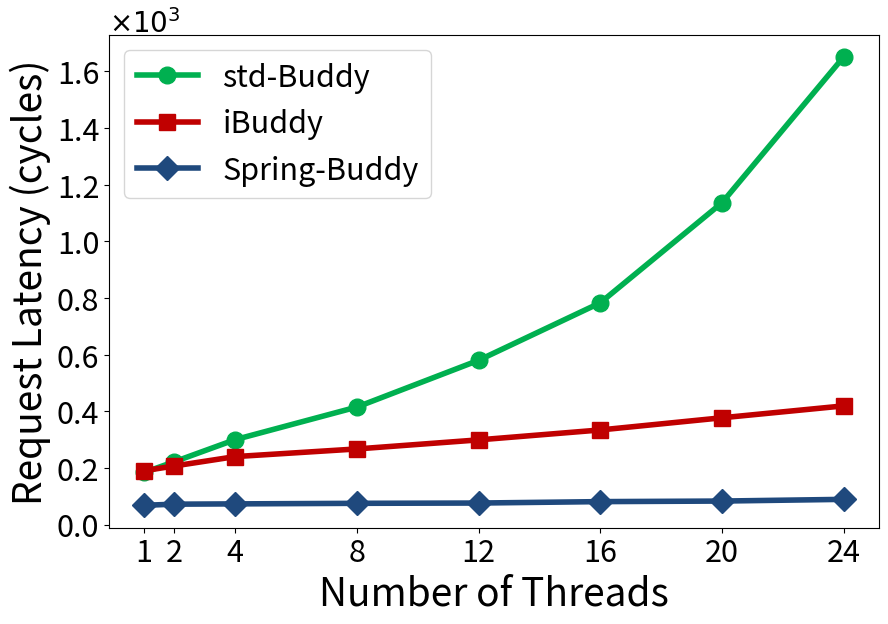

The script that saved this image:
import sys,os
import matplotlib.pyplot as plt
import random

markerTable = {'iBuddy':'s', 'std-Buddy':'o', 'Spring-Buddy':'D'}
colorTable = {'iBuddy':'#C00000', 'std-Buddy':'#00B050', 'Spring-Buddy':'#1f497d'}


xArr = [1,2,4,8,12,16,20,24]
yDict = {
    "std-Buddy": [184, 222, 300, 415, 580, 783, 1136, 1651],
    "iBuddy": [190, 207, 240, 267, 299, 334, 377, 419],
    "Spring-Buddy": [68, 72, 73, 75, 76, 81, 83, 89]
}

plt.figure(figsize=(9,6))

targetName = list(yDict.keys())

for i in range(len(targetName)):
    plt.plot(xArr, [num/1000.0 for num in yDict[targetName[i]]], label=targetName[i], linewidth=4, marker=markerTable[targetName[i]], color=colorTable[targetName[i]], markersize=12)

plt.legend(fontsize=22)
plt.xticks(fontsize=22)
plt.yticks(fontsize=22)
plt.xticks(xArr,xArr,fontsize=22)
plt.ylabel('Request Latency (cycles)', fontsize=28)
plt.xlabel('Number of Threads', fontsize=28)

xmin, xmax, ymin, ymax = plt.axis()
plt.text(xmin, ymax*1.005, r'$\times10^{%d}$'%(3),fontsize=20,ha='left')

plt.subplots_adjust(left=0.135, right=0.99, top=0.95, bottom=0.128)

plt.savefig('%s.pdf' % os.path.splitext(sys.argv[0])[0])

plt.show()
